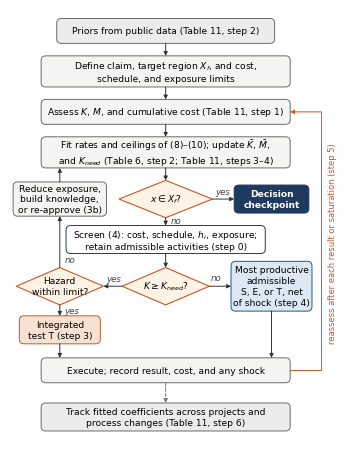

Reproduce this figure in Python. (Note: this script raises an exception after producing the figure.)
"""Flowchart: applying KMC (headroom procedure, Table 6, inside the calibration loop, Table 11)."""
import matplotlib
matplotlib.use("Agg")
import matplotlib.pyplot as plt
from matplotlib.patches import FancyBboxPatch, Polygon

plt.rcParams.update({"font.family": "DejaVu Sans", "font.size": 6.6, "savefig.dpi": 300})
W, H = 106, 140
fig = plt.figure(figsize=(3.3, 3.3 * H / W))
ax = fig.add_axes([0, 0, 1, 1]); ax.set_xlim(0, W); ax.set_ylim(0, H); ax.axis("off")

def box(x, y, w, h, t, fc="#F4F4F2", ec="#6B6B6B", bold=False, tc="black"):
    ax.add_patch(FancyBboxPatch((x - w / 2, y - h / 2), w, h, boxstyle="round,pad=0,rounding_size=1.5",
                                fc=fc, ec=ec, lw=0.7))
    ax.text(x, y, t, ha="center", va="center", fontweight="bold" if bold else "normal", color=tc, linespacing=1.25)

def dia(x, y, w, h, t):
    ax.add_patch(Polygon([(x - w / 2, y), (x, y + h / 2), (x + w / 2, y), (x, y - h / 2)], closed=True,
                         fc="#FFF3E6", ec="#C8572A", lw=0.8))
    ax.text(x, y, t, ha="center", va="center", linespacing=1.2)

def arr(pts, dashed=False, color="#333333"):
    for (x0, y0), (x1, y1) in zip(pts[:-2], pts[1:-1]):
        ax.plot([x0, x1], [y0, y1], color=color, lw=0.7, ls="--" if dashed else "-")
    ax.annotate("", xy=pts[-1], xytext=pts[-2],
                arrowprops=dict(arrowstyle="-|>", lw=0.7, color=color, ls="--" if dashed else "-",
                                shrinkA=0, shrinkB=0, mutation_scale=6))

def lab(x, y, t, ha="left"):
    ax.text(x, y, t, ha=ha, va="center", style="italic", color="#444444", fontsize=6.2)

# nodes
box(50, 133, 70, 8, "Priors from public data (Table 11, step 2)", fc="#ECECEC")
box(50, 120, 80, 10, "Define claim, target region $X_f$, and cost,\nschedule, and exposure limits")
box(50, 107, 80, 8, "Assess $K$, $M$, and cumulative cost (Table 11, step 1)")
box(50, 94, 80, 10, "Fit rates and ceilings of (8)–(10); update $\\bar{K}$, $\\bar{M}$,\nand $K_{need}$ (Table 6, step 2; Table 11, steps 3–4)")
dia(50, 79, 30, 12, "$x \\in X_f$?")
box(84, 79, 24, 9, "Decision\ncheckpoint", fc="#1F3A5F", ec="#1F3A5F", bold=True, tc="white")
box(16, 79, 30, 11, "Reduce exposure,\nbuild knowledge,\nor re-approve (3b)", fc="#F4F4F2")
box(50, 66, 64, 9, "Screen (4): cost, schedule, $h_i$, exposure;\nretain admissible activities (step 0)", fc="#FFFFFF", ec="#1F3A5F")
dia(50, 51, 28, 12, "$K \\geq K_{need}$?")
dia(16, 51, 28, 12, "Hazard\nwithin limit?")
box(16, 37, 26, 9, "Integrated\ntest T (step 3)", fc="#F7E1D3", ec="#C8572A")
box(84, 51, 26, 16, "Most productive\nadmissible\nS, E, or T, net\nof shock (step 4)", fc="#DCE8F3", ec="#1D5B8F")
box(50, 24, 80, 8, "Execute; record result, cost, and any shock")
box(50, 9, 80, 9, "Track fitted coefficients across projects and\nprocess changes (Table 11, step 6)", fc="#ECECEC")

# arrows, main spine
arr([(50, 129), (50, 125)]); arr([(50, 115), (50, 111)]); arr([(50, 103), (50, 99)])
arr([(50, 89), (50, 85)])
arr([(65, 79), (72, 79)]); lab(66, 81.5, "yes")
arr([(50, 73), (50, 70.5)]); lab(51.5, 72, "no")
arr([(50, 61.5), (50, 57)])
arr([(36, 51), (30, 51)]); lab(31, 53.5, "yes")
arr([(64, 51), (71, 51)]); lab(64.6, 53.6, "no")
arr([(16, 45), (16, 41.5)]); lab(17.5, 43.2, "yes")
arr([(16, 57), (16, 73.5)]); lab(17.5, 59.5, "no")
arr([(16, 84.5), (16, 89)])                     # 3b -> re-fit
arr([(16, 32.5), (16, 28)])
arr([(84, 43), (84, 28)])
# loop back to assessment
arr([(90, 24), (100, 24), (100, 107), (90, 107)], color="#C8572A")
ax.text(102.2, 65, "reassess after each result or saturation (step 5)",
        rotation=90, ha="left", va="center", color="#C8572A", fontsize=6.0)
arr([(50, 20), (50, 13.5)], dashed=True, color="#777777")

fig.savefig("../figures/Fig8.png"); fig.savefig("../figures/Fig8.pdf"); plt.close(fig)
